pico-8 play session: hold → + tap 🅾, after a click and taps of 🅾, ❎, 🅾+❎, 🅾 in the second before t = 0

[t = 2 s] hold → ~2s, tap 🅾 ~4×
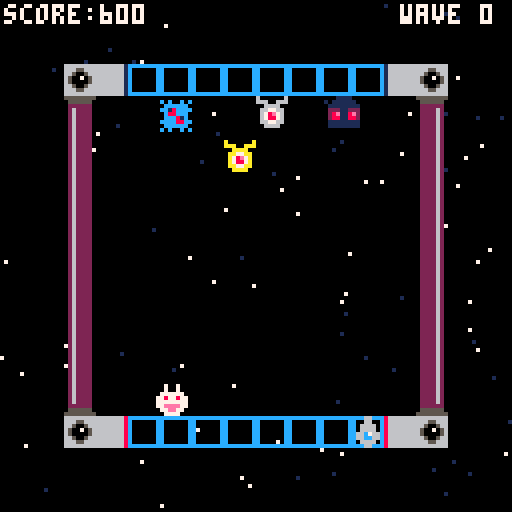
[t = 4 s] hold → ~4s, tap 🅾 ~7×
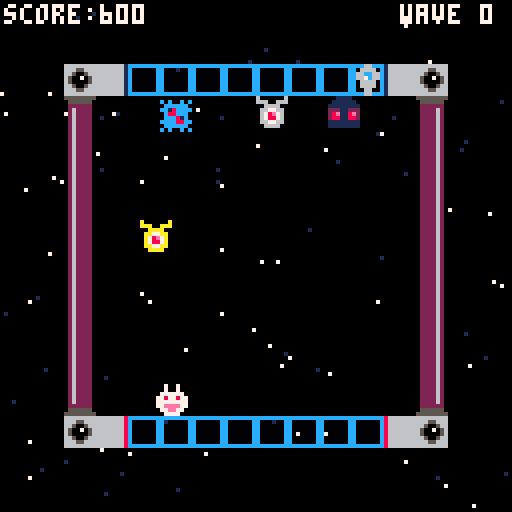
[t = 6 s] hold → ~6s, tap 🅾 ~10×
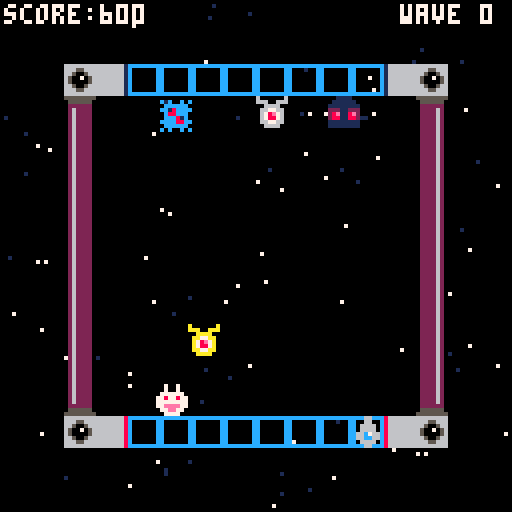
[t = 8 s] hold → ~8s, tap 🅾 ~14×
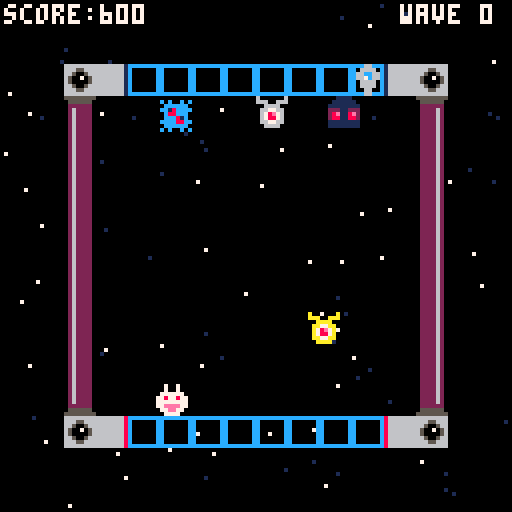

pico-8 cartridge
version 43
__lua__
--init--
function _init()
--ship
 p={
 sp=1,
 x=64,
 y=104
 }
--star
 starx={}
 stary={}
 speedstar={}
 for i=1,100 do
  add(starx,flr(rnd(128)))
  add(stary,flr(rnd(128)))
  add(speedstar,rnd(0.8)+0.5)
 end
--score & wave
 sc=0
 wa=0
--enemies
 ien() --iriz--
 ien2() --propell--
 ien3() --glee--
 ien4() --xjyprv--
 ien5() --golden iriz--
 ien6() --beast--
end
-->8
--update--
function _update()
--movement
 if btnp(➡️) then
 p.x+=8
 end
 if btnp(⬅️) then
 p.x-=8
 end
--1➡️2
 if mget(flr((p.x+4)/8),flr((p.y+4)/8))==4 then
 p.sp=2
 p.x=88
 p.y=16
 end
--3➡️4
 if mget(flr((p.x+4)/8),flr((p.y+4)/8))==6 then
 p.sp=1
 p.x=32
 p.y=104
 end
--3⬅️4
 if mget(flr((p.x+4)/8),flr((p.y+4)/8))==7 then
 p.sp=2
 p.x=32
 p.y=16
 end
--1⬅️2
 if mget(flr((p.x+4)/8),flr((p.y+4)/8))==5 then
 p.sp=1
 p.x=88
 p.y=104
 end
--animate stars
 starmove()
--enemies
 uen()
 uen2()
 uen3()
 uen4()
 uen5()
 uen6()
--bullet firing
	u_buls() 
end

-->8
--draw--
function _draw()
 cls()
 starfield()
 spr(138,64,64)
 den()
 den2()
 den3()
 den4()
 den5()
 den6()
 map()
 spr(p.sp,p.x,p.y)
 d_buls()
 print("score:"..sc,1,1,7)
 print("wave "..wa,100,1,7)
end
-->8
--starry background
function starfield()
 for i=1,#starx do
 local starclr=7
  if speedstar[i]<0.8 then
  starclr=1
  end
 pset(starx[i],stary[i],starclr)
 end
end

function starmove()
 for i=1,#starx do
  local sx=starx[i]
  sx=sx+speedstar[i]
  if sx>128 then
  sx=sx-128
  end
  starx[i]=sx
 end
end
-->8
--enemy #1 (iriz)
function ien()
 ens={}
 
 add(ens,{x=64,y=64})
end

function uen()
 for e in all(ens) do
  local dir=move_towards(e.x,e.y,64,25,0.5)
  e.x+=dir.x
  e.y+=dir.y
  for b in all(buls) do
   if abs(e.x-b.x)<8 and abs(e.y-b.y)<8 then
    del(ens,e)
    del(buls,b)
    sfx(1)
    sfx(2)
    sc+=100
   end
  end
 end
end

function den()
 for e in all(ens) do
  spr(12,e.x,e.y)
 end
end


function move_towards(x,y,tx,ty,spd)
 local dir=atan2(tx-x,ty-y)
 return {x=cos(dir)*spd,y=sin(dir)*spd}
end


-->8
--bullets
buls={}

function u_buls()
	--create new bullet
 if btnp(❎) then
 	--create new bullet
 	bul={
 		sp=17,
 		x=p.x,
 		y=96,
 		dy=0
		}
		--determine direction
		if p.y==104 then
	  bul.dy=-2
	  bul.y=p.y-8
	 else
	  bul.dy=2
	  bul.y=p.y+8
	 end
 	add(buls,bul)	
 	sfx(0)
 end
 --move all bullets
 for b in all(buls) do
 	b.y+=b.dy
 end
end

function d_buls()
	for b in all(buls) do
		spr(b.sp,b.x,b.y)
	end
end
-->8
--enemy #2 (propell)
function ien2()
 ens2={}
 
 add(ens2,{x=64,y=64})
end

function uen2()
 for e2 in all(ens2) do
  local dir=move_towards(e2.x,e2.y,80,96,0.5)
  e2.x+=dir.x
  e2.y+=dir.y
  for b in all(buls) do
   if abs(e2.x-b.x)<8 and abs(e2.y-b.y)<8 then
    del(ens2,e2)
    del(buls,b)
    sfx(1)
    sfx(2)
    sc+=100
   end
  end
 end
end

function den2()
 for e2 in all(ens2) do
  spr(13,e2.x,e2.y)
 end
end
-->8
--enemy #3 (glee)
function ien3()
 ens3={}
 
 add(ens3,{x=64,y=64})
end

function uen3()
 for e3 in all(ens3) do
  local dir=move_towards(e3.x,e3.y,40,96,0.5)
  e3.x+=dir.x
  e3.y+=dir.y
  for b in all(buls) do
   if abs(e3.x-b.x)<8 and abs(e3.y-b.y)<8 then
    del(ens3,e3)
    del(buls,b)
    sfx(1)
    sfx(2)
    sc+=100
   end
  end
 end
end

function den3()
 for e3 in all(ens3) do
  spr(14,e3.x,e3.y)
 end
end
-->8
--enemy #4 (xjyprv)
function ien4()
 ens4={}
 ens4.hp=4
 ens4.spr=15
 add(ens4,{x=64,y=64})
end

function uen4()
 for e4 in all(ens4) do
  local dir=move_towards(e4.x,e4.y,40,25,1)  e4.x+=dir.x
  e4.y+=dir.y
  for b in all(buls) do
   if abs(e4.x-b.x)<8 and abs(e4.y-b.y)<8 then
    ens4.hp-=1
    del(buls,b)
    sfx(5)
   if ens4.hp<=1 then
    ens4.spr=31
    sfx(6)
   if ens4.hp<=0 then
    del(ens4,e4)
    sfx(1)
    sfx(3)
    sc+=150
     end
    end
   end
  end
 end
end

function den4()
 for e4 in all(ens4) do
  spr(ens4.spr,e4.x,e4.y)
 end
end
-->8
--enemy #5 (golden iriz)
function create_gold(sx,sy,spd)
	gold={}
	gold.startx=sx
 gold.starty=sy
 gold.x=gold.startx
 gold.y=gold.starty
 gold.counter=0
 gold.speed=spd
 add(ens5,gold)
end

function ien5()
	ens5={}
 create_gold(60,60,0.03)
 create_gold(60,60,0.01)
end

function uen5()
 for e5 in all(ens5) do
 	e5.counter-=e5.speed
		e5.x=e5.startx+cos(e5.counter)*25
		e5.y=e5.starty+sin(e5.counter)*25
  for b in all(buls) do
   if abs(e5.x-b.x)<8 and abs(e5.y-b.y)<8 then
    del(ens5,e5)
    del(buls,b)
    sfx(1)
    sfx(4)
    sc+=500
   end
 	end
 end
end

function den5()
 for e5 in all(ens5) do
  spr(28,e5.x,e5.y)
 end
end
-->8
--enemy #6 (beast)
function ien6()
 ens6={}
 ens6.hp=10
 add(ens6,{x=64,y=64})
end

function uen6()
 for e6 in all(ens6) do
  local dir=move_towards(e6.x,e6.y,82,25,1)
  e6.x+=dir.x
  e6.y+=dir.y
  for b in all(buls) do
   if abs(e6.x-b.x)<8 and abs(e6.y-b.y)<8 then
    ens6.hp-=1
    del(buls,b)
    sfx(5)
   if ens6.hp<=0 then
    del(ens6,e6)
    del(buls,b)
    sfx(1)
    sfx(2)
    sc+=200
    end
   end
  end
 end
end

function den6()
 for e6 in all(ens6) do
  spr(29,e6.x,e6.y)
 end
end
__gfx__
000000000006600000066000cccccccc8666666616666666666666616666666866666666555555555555555502622220600000065556655500700700c0c00c0c
000000000006600000666600c000000c866666661666666666666661666666686665566605555550055555500262222066600666000dd000007007000cccccc0
0070070000666600066cc660c000000c8666666616666666666666616666666866500566022222200222222002622220006666000dddddd007777770cc18cccc
00077000006666000667c660c000000c866666661666666666666661666666686500705602622220022226200262222006677660d7dddd7d778778770c88ccc0
00077000066c766000666600c000000c86666666166666666666666166666668650000560262222002222620026222200678e760d78dd87d777777770ccc81c0
00700700066cc66000666600c000000c866666661666666666666661666666686650056602622220022226200262222006788760dddddddd77eeee77cccc88cc
000000000066660000066000c000000c8666666616666666666666616666666866655666026222200222262002622220066776600dddddd0077ee7700cccccc0
000000000006600000066000cccccccc86666666166666666666666166666668666666660262222002222620026222200066660000dddd0000777700c0c00c0c
000000000011110000000000999999990000000000000000000000000000000000000000026222200222262002222620a000000a001111000077770080800808
0000000001cccc1000000000900000090000000000000000000000000000000000000000026222200222262002222620aaa00aaa011111100777777008888880
000000001cc66cc10000000090000009000000000000000000000000000000000000000002622220022226200222262000aaaa00111111117777777788d18888
000000001c6776c1000000009000000900000000000000000000000000000000000000000262222002222620022226200aa77aa0222112222227722208b58880
000000001c6776c1000000009000000900000000000000000000000000000000000000000262222002222620022226200a78e7a028e118e22227722208884780
000000001cc66cc1000000009000000900000000000000000000000000000000000000000222222002222220022226200a7887a028811882228778228888c988
0000000001cccc10000000009000000900000000000000000000000000000000000000000555555005555550022226200aa77aa0111111117777777708888880
00000000001111000000000099999999000000000000000000000000000000000000000055555555555555550222262000aaaa00111111117777777780800808
00000000000000000000000088888888000000000000000000000000000000000000000000000000000000000000000000000000000000000000000000000000
00000000000000000000000080000008000000000000000000000000000000000000000000000000000000000000000000000000000000000000000000000000
00000000000000000000000080000008000000000000000000000000000000000000000000000000000000000000000000000000000000000000000000000000
00000000000000000000000080000008000000000000000000000000000000000000000000000000000000000000000000000000000000000000000000000000
00000000000000000000000080000008000000000000000000000000000000000000000000000000000000000000000000000000000000000000000000000000
00000000000000000000000080000008000000000000000000000000000000000000000000000000000000000000000000000000000000000000000000000000
00000000000000000000000080000008000000000000000000000000000000000000000000000000000000000000000000000000000000000000000000000000
00000000000000000000000088888888000000000000000000000000000000000000000000000000000000000000000000000000000000000000000000000000
__map__
0000000000000000000000000000000000000000000000000000000000000000000000000000000000000000000000000000000000000000000000000000000000000000000000000000000000000000000000000000000000000000000000000000000000000000000000000000000000000000000000000000000000000000
0000000000000000000000000000000000000000000000000000000000000000000000000000000000000000000000000000000000000000000000000000000000000000000000000000000000000000000000000000000000000000000000000000000000000000000000000000000000000000000000000000000000000000
0000080603030303030303030508000000000000000000000000000000000000000000000000000000000000000000000000000000000000000000000000000000000000000000000000000000000000000000000000000000000000000000000000000000000000000000000000000000000000000000000000000000000000
000009000000000000000000000a000000000000000000000000000000000000000000000000000000000000000000000000000000000000000000000000000000000000000000000000000000000000000000000000000000000000000000000000000000000000000000000000000000000000000000000000000000000000
00000b000000000000000000001b000000000000000000000000000000000000000000000000000000000000000000000000000000000000000000000000000000000000000000000000000000000000000000000000000000000000000000000000000000000000000000000000000000000000000000000000000000000000
00000b000000000000000000001b000000000000000000000000000000000000000000000000000000000000000000000000000000000000000000000000000000000000000000000000000000000000000000000000000000000000000000000000000000000000000000000000000000000000000000000000000000000000
00000b000000000000000000001b000000000000000000000000000000000000000000000000000000000000000000000000000000000000000000000000000000000000000000000000000000000000000000000000000000000000000000000000000000000000000000000000000000000000000000000000000000000000
00000b000000000000000000001b000000000000000000000000000000000000000000000000000000000000000000000000000000000000000000000000000000000000000000000000000000000000000000000000000000000000000000000000000000000000000000000000000000000000000000000000000000000000
00000b000000000000000000001b000000000000000000000000000000000000000000000000000000000000000000000000000000000000000000000000000000000000000000000000000000000000000000000000000000000000000000000000000000000000000000000000000000000000000000000000000000000000
00000b000000000000000000001b000000000000000000000000000000000000000000000000000000000000000000000000000000000000000000000000000000000000000000000000000000000000000000000000000000000000000000000000000000000000000000000000000000000000000000000000000000000000
00000b000000000000000000001b000000000000000000000000000000000000000000000000000000000000000000000000000000000000000000000000000000000000000000000000000000000000000000000000000000000000000000000000000000000000000000000000000000000000000000000000000000000000
00000b000000000000000000001b000000000000000000000000000000000000000000000000000000000000000000000000000000000000000000000000000000000000000000000000000000000000000000000000000000000000000000000000000000000000000000000000000000000000000000000000000000000000
000019000000000000000000001a000000000000000000000000000000000000000000000000000000000000000000000000000000000000000000000000000000000000000000000000000000000000000000000000000000000000000000000000000000000000000000000000000000000000000000000000000000000000
0000080703030303030303030408000000000000000000000000000000000000000000000000000000000000000000000000000000000000000000000000000000000000000000000000000000000000000000000000000000000000000000000000000000000000000000000000000000000000000000000000000000000000
